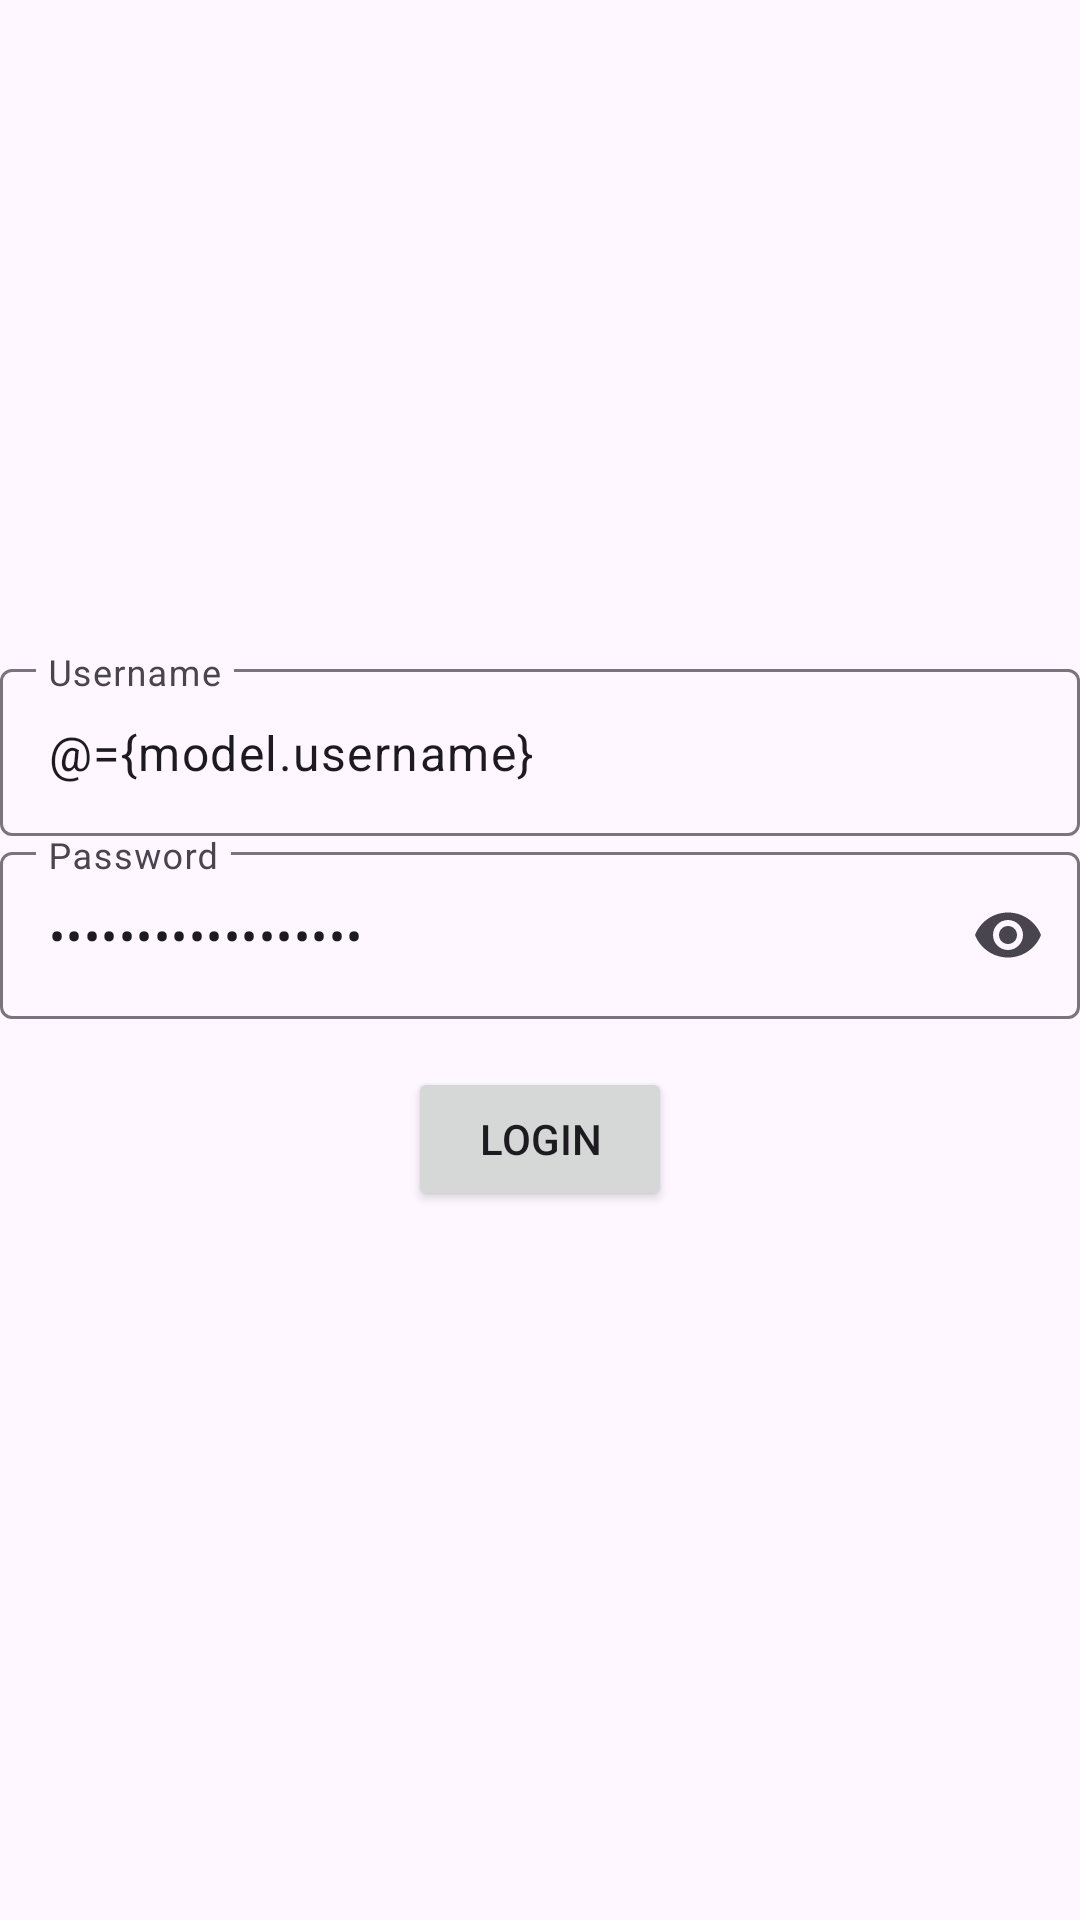

Reconstruct the res/layout file that produces this screen, plus the resources it refers to.
<!-- AndroidManifest.xml: application theme Theme.MusicSync -->
<!-- res/layout/fragment_auth_username_password.xml -->
<?xml version="1.0" encoding="utf-8"?>
<layout
    xmlns:android="http://schemas.android.com/apk/res/android"
    xmlns:tools="http://schemas.android.com/tools"
    xmlns:app="http://schemas.android.com/apk/res-auto">

    <data>
        <variable
            name="model"
            type="com.example.musicsync.fragments.AuthUsernamePasswordViewModel" />
    </data>

    <androidx.constraintlayout.widget.ConstraintLayout
        tools:context=".fragments.AuthUsernamePasswordFragment"
        android:layout_width="match_parent"
        android:layout_height="match_parent">

        <com.google.android.material.textfield.TextInputLayout
            android:id="@+id/tilUsername"
            android:layout_width="match_parent"
            android:layout_height="wrap_content"
            android:hint="Username"
            app:layout_constraintVertical_chainStyle="packed"
            app:layout_constraintLeft_toLeftOf="parent"
            app:layout_constraintRight_toRightOf="parent"
            app:layout_constraintTop_toTopOf="parent"
            app:layout_constraintBottom_toTopOf="@id/tilPassword">

            <com.google.android.material.textfield.TextInputEditText
                android:id="@+id/tietUsername"
                android:layout_width="match_parent"
                android:layout_height="wrap_content"
                android:inputType="text"
                android:text="@={model.username}"
            />

        </com.google.android.material.textfield.TextInputLayout>

        <com.google.android.material.textfield.TextInputLayout
            android:id="@+id/tilPassword"
            android:layout_width="match_parent"
            android:layout_height="wrap_content"
            android:hint="Password"
            app:endIconMode="password_toggle"
            app:layout_constraintVertical_chainStyle="packed"
            app:layout_constraintLeft_toLeftOf="parent"
            app:layout_constraintRight_toRightOf="parent"
            app:layout_constraintTop_toBottomOf="@id/tilUsername"
            app:layout_constraintBottom_toTopOf="@id/bLogin">

            <com.google.android.material.textfield.TextInputEditText
                android:id="@+id/tietPassword"
                android:layout_width="match_parent"
                android:layout_height="wrap_content"
                android:inputType="textPassword"
                android:text="@={model.password}"
            />

        </com.google.android.material.textfield.TextInputLayout>


        <Button
            android:id="@+id/bLogin"
            android:layout_width="wrap_content"
            android:layout_height="wrap_content"
            android:text="Login"
            android:layout_marginTop="16dp"
            android:onClick="@{() -> model.login()}"
            app:layout_constraintVertical_chainStyle="packed"
            app:layout_constraintLeft_toLeftOf="parent"
            app:layout_constraintRight_toRightOf="parent"
            app:layout_constraintTop_toBottomOf="@id/tilPassword"
            app:layout_constraintBottom_toTopOf="@id/tvError" />

        <TextView
            android:id="@+id/tvError"
            android:layout_width="wrap_content"
            android:layout_height="wrap_content"
            android:text="@{model.error}"
            android:textColor="@color/error"
            app:layout_constraintVertical_chainStyle="packed"
            app:layout_constraintLeft_toLeftOf="parent"
            app:layout_constraintRight_toRightOf="parent"
            app:layout_constraintTop_toBottomOf="@id/bLogin"
            app:layout_constraintBottom_toBottomOf="parent" />

    </androidx.constraintlayout.widget.ConstraintLayout>

</layout>
<!-- resources referenced by this layout -->
<resources>
  <color name="error">#FFB00020</color>
  <style name="Theme.MusicSync" parent="Base.Theme.MusicSync" />
  <style name="Base.Theme.MusicSync" parent="Theme.Material3.DayNight.NoActionBar">
          
          
      </style>
</resources>
